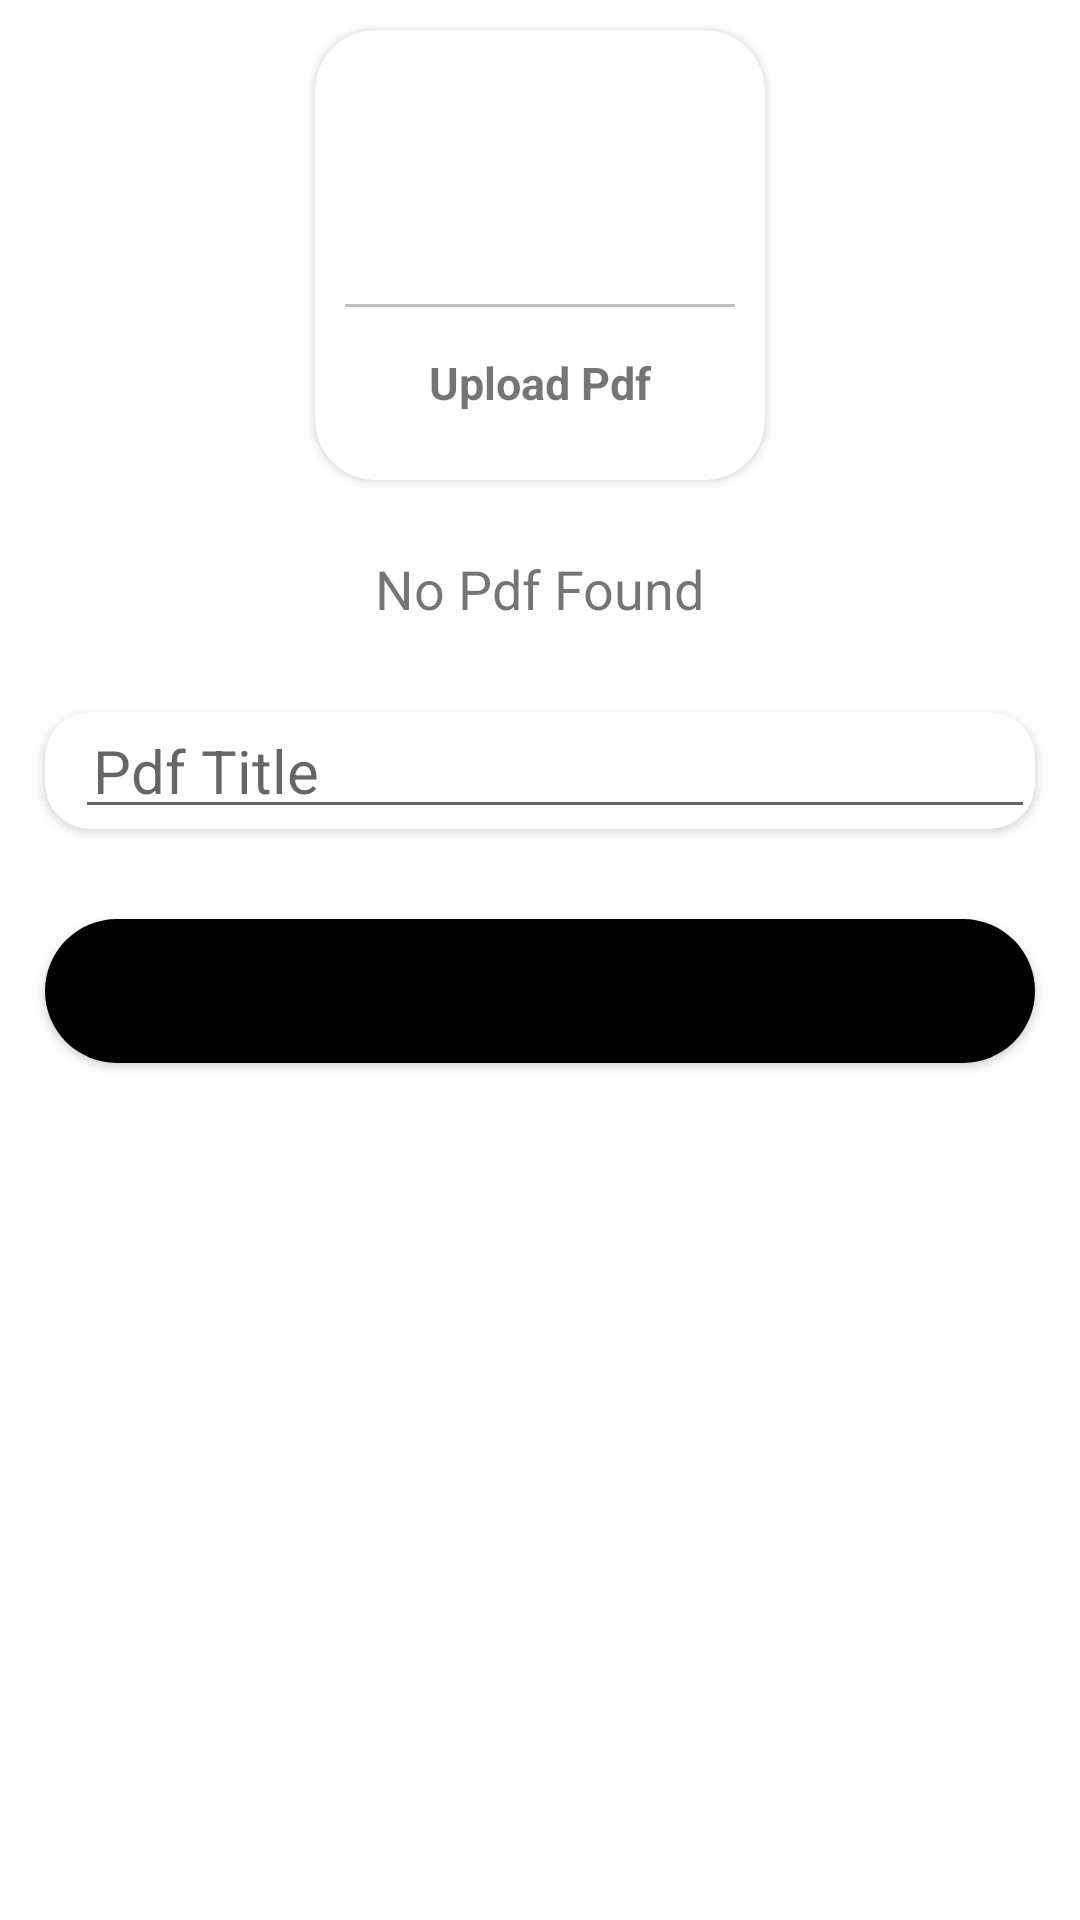

Android layout source for this screen:
<!-- AndroidManifest.xml: application theme Theme.CollageManegment -->
<!-- res/layout/activity_upload_ebook.xml -->
<?xml version="1.0" encoding="utf-8"?>
<ScrollView xmlns:android="http://schemas.android.com/apk/res/android"
    xmlns:app="http://schemas.android.com/apk/res-auto"
    xmlns:tools="http://schemas.android.com/tools"
    android:layout_width="match_parent"
    android:layout_height="match_parent"
    tools:context=".UploadEbookActivity">

    <LinearLayout
        android:layout_width="match_parent"
        android:layout_height="match_parent"
        android:gravity="center"
        android:orientation="vertical">

        <androidx.cardview.widget.CardView
            android:id="@+id/PdfPicer"
            android:layout_width="150dp"
            android:layout_height="150dp"
            android:layout_margin="10dp"
            android:layout_weight="1"

            android:elevation="2dp"
            app:cardCornerRadius="20dp">

            <LinearLayout
                android:layout_width="match_parent"
                android:layout_height="match_parent"
                android:layout_margin="10dp"
                android:gravity="center"
                android:orientation="vertical">

                <ImageView
                    android:layout_width="64dp"
                    android:layout_height="64dp"
                    android:background="@drawable/circle_purple"
                    android:padding="15dp"
                    android:src="@drawable/ic_pdf" />

                <View
                    android:layout_width="match_parent"
                    android:layout_height="1dp"
                    android:layout_marginTop="10dp"
                    android:layout_marginBottom="10dp"
                    android:background="@color/lightgreay" />

                <TextView
                    android:layout_width="wrap_content"
                    android:layout_height="wrap_content"
                    android:padding="5dp"
                    android:text="Upload Pdf"
                    android:textSize="15dp"
                    android:textStyle="bold" />
            </LinearLayout>
        </androidx.cardview.widget.CardView>

        <TextView
            android:layout_width="wrap_content"
            android:layout_height="wrap_content"
            android:textSize="18dp"
            android:id="@+id/PdfName"
            android:padding="4dp"
            android:layout_marginVertical="10dp"
            android:text="No Pdf Found" />

        <androidx.cardview.widget.CardView
            android:layout_width="match_parent"
            android:layout_height="match_parent"
            android:layout_margin="15dp"
            android:padding="10dp"
            app:cardCornerRadius="15dp">

            <EditText
                android:id="@+id/PdfTitle"
                android:layout_width="match_parent"
                android:layout_height="match_parent"
                android:layout_marginLeft="10dp"
                android:hint="Pdf Title"
                android:padding="6dp"
                android:textSize="20dp" />
        </androidx.cardview.widget.CardView>

        <androidx.cardview.widget.CardView
            android:id="@+id/NoticeUploadButton"
            android:layout_width="match_parent"
            android:layout_height="match_parent"
            android:layout_margin="15dp"
            android:padding="10dp"
            app:cardCornerRadius="25dp">

            <Button
                android:id="@+id/UploadPdfBtn1"
                android:layout_width="match_parent"
                android:layout_height="match_parent"
                android:background="@color/black"
                android:text="Upload Pdf"
                android:textAllCaps="false"
                android:textSize="20dp" />
        </androidx.cardview.widget.CardView>


    </LinearLayout>
</ScrollView>
<!-- resources referenced by this layout -->
<resources>
  <color name="black">#FF000000</color>
  <color name="lightgreay">#c1c1c1</color>
  <style name="Theme.CollageManegment" parent="Theme.MaterialComponents.DayNight.DarkActionBar">
          
          <item name="colorPrimary">@color/teal_200</item>
          <item name="colorPrimaryVariant">@color/purple_700</item>
          <item name="colorOnPrimary">@color/white</item>
          
          <item name="colorSecondary">@color/teal_200</item>
          <item name="colorSecondaryVariant">@color/teal_700</item>
          <item name="colorOnSecondary">@color/black</item>
          
          <item name="android:statusBarColor">?attr/colorPrimaryVariant</item>
          
      </style>
  <color name="teal_200">#FF03DAC5</color>
  <color name="purple_700">#FF3700B3</color>
  <color name="white">#FFFFFFFF</color>
  <color name="teal_700">#FF018786</color>
</resources>
